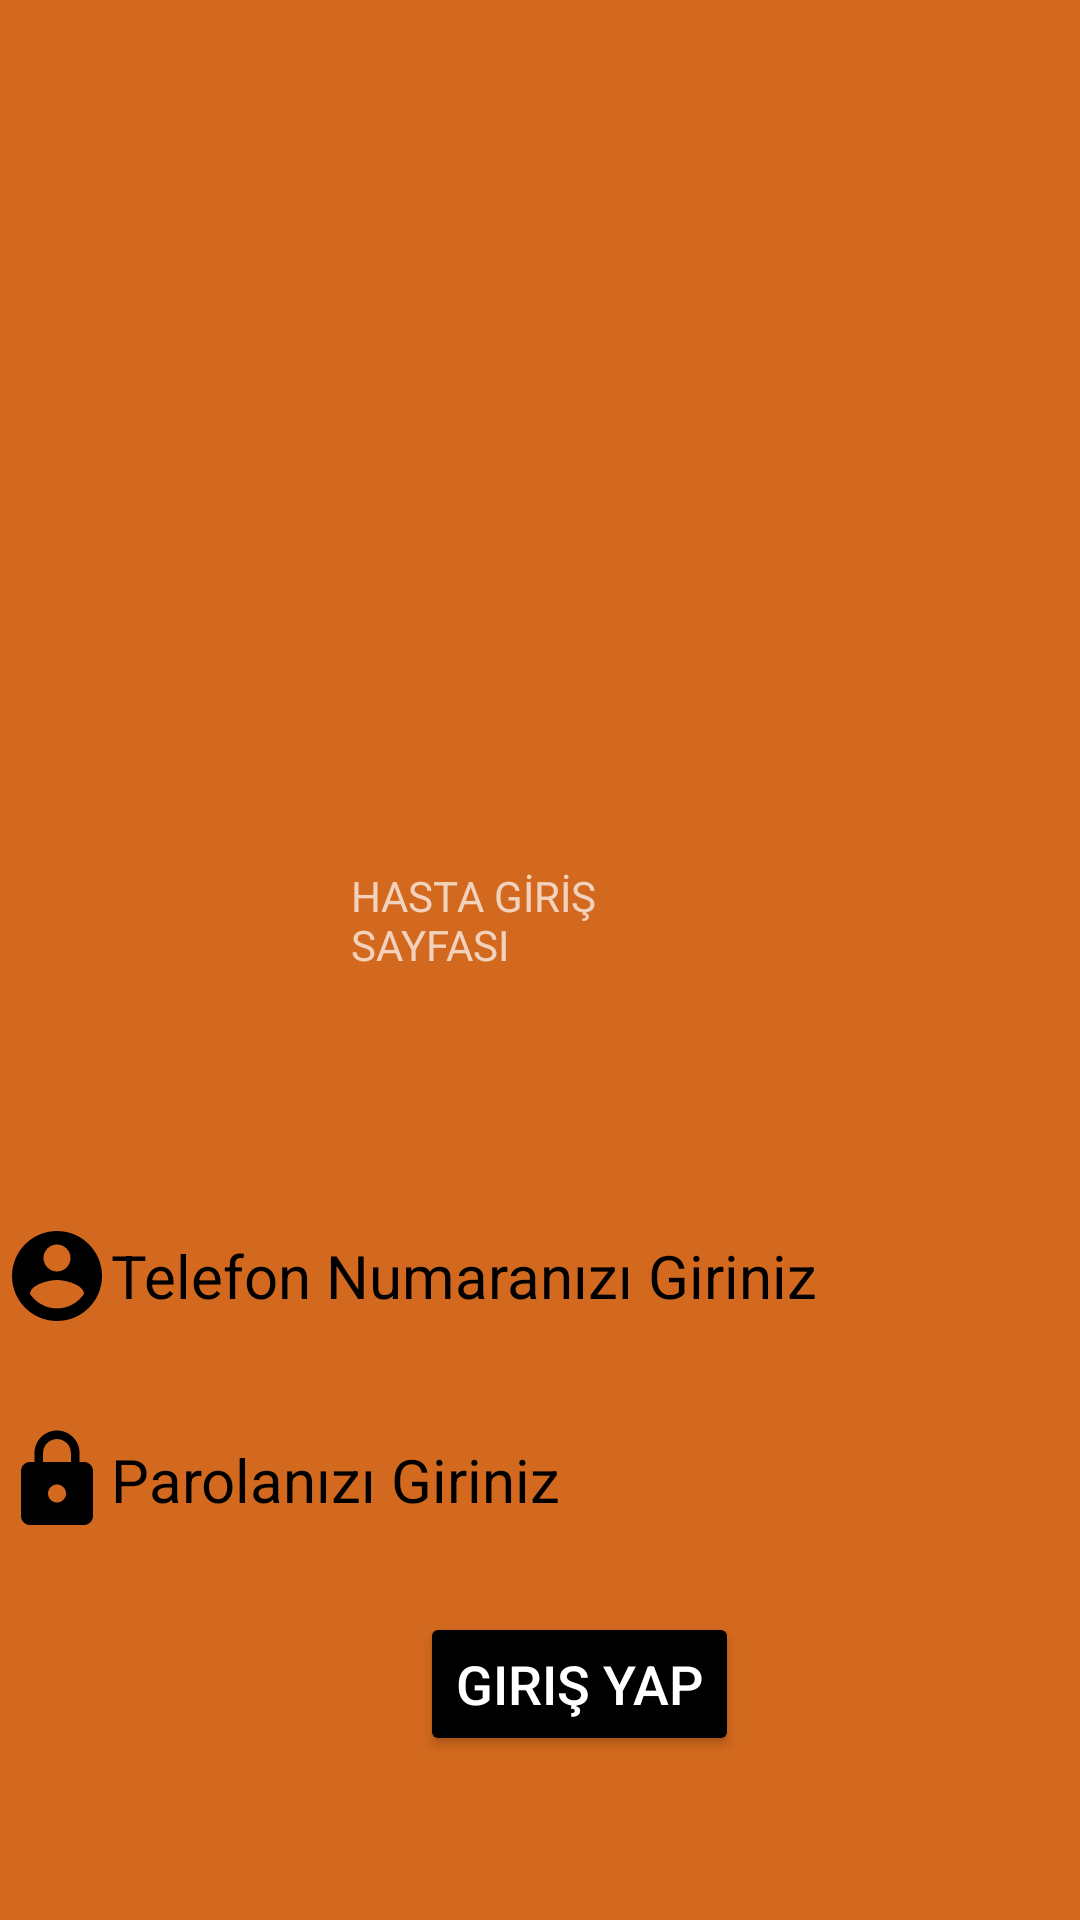

Write the Android layout XML for this screen, with the resource values it uses.
<!-- AndroidManifest.xml: application theme Theme.PROJE1 -->
<!-- res/layout/activity_main_hasta_giris.xml -->
<?xml version="1.0" encoding="utf-8"?>
<androidx.constraintlayout.widget.ConstraintLayout xmlns:android="http://schemas.android.com/apk/res/android"
    xmlns:app="http://schemas.android.com/apk/res-auto"
    xmlns:tools="http://schemas.android.com/tools"
    android:layout_width="match_parent"
    android:layout_height="match_parent"
    android:background="@color/chocolate"
    tools:context=".MainHastaGiris">

    <ImageView
        android:id="@+id/imageView2"
        android:layout_width="173dp"
        android:layout_height="181dp"
        android:layout_marginStart="16dp"
        android:layout_marginTop="100dp"
        android:layout_marginEnd="16dp"
        app:layout_constraintEnd_toEndOf="parent"
        app:layout_constraintStart_toStartOf="parent"
        app:layout_constraintTop_toTopOf="parent"
        app:srcCompat="@drawable/logo" />

    <TextView
        android:id="@+id/textView"
        android:layout_width="0dp"
        android:layout_height="wrap_content"
        android:layout_marginStart="117dp"
        android:layout_marginTop="8dp"
        android:layout_marginEnd="116dp"
        android:text="HASTA GİRİŞ SAYFASI"
        app:layout_constraintEnd_toEndOf="parent"
        app:layout_constraintStart_toStartOf="parent"
        app:layout_constraintTop_toBottomOf="@+id/imageView2" />

    <EditText
        android:id="@+id/kayitTelNo"
        android:layout_width="379dp"
        android:layout_height="wrap_content"
        android:layout_marginStart="16dp"
        android:layout_marginTop="73dp"
        android:layout_marginEnd="16dp"
        android:background="@drawable/edittextarkaplan"
        android:drawableLeft="@drawable/account"
        android:ems="10"
        android:hint="Telefon Numaranızı Giriniz"
        android:inputType="textPersonName"
        android:padding="10dp"
        android:textColorHint="@color/black"
        android:textColor="@color/black"
        android:textSize="20sp"
        app:layout_constraintEnd_toEndOf="parent"
        app:layout_constraintStart_toStartOf="parent"
        app:layout_constraintTop_toBottomOf="@+id/textView" />

    <EditText
        android:id="@+id/kayitParola"
        android:layout_width="379dp"
        android:layout_height="wrap_content"
        android:layout_marginStart="16dp"
        android:layout_marginTop="12dp"
        android:layout_marginEnd="16dp"
        android:background="@drawable/edittextarkaplan"
        android:drawableLeft="@drawable/lock"
        android:ems="10"
        android:hint="Parolanızı Giriniz"
        android:inputType="textPersonName"
        android:padding="10dp"
        android:textColorHint="@color/black"
        android:textColor="@color/black"
        android:textSize="20sp"
        app:layout_constraintEnd_toEndOf="parent"
        app:layout_constraintStart_toStartOf="parent"
        app:layout_constraintTop_toBottomOf="@+id/kayitTelNo" />

    <Button
        android:id="@+id/btnHastaGirisYap1"
        android:layout_width="wrap_content"
        android:layout_height="wrap_content"
        android:layout_marginStart="140dp"
        android:layout_marginTop="16dp"
        android:layout_marginEnd="140dp"
        android:backgroundTint="@color/black"
        android:text="Giriş Yap"
        android:textSize="18sp"
        app:layout_constraintEnd_toEndOf="parent"
        app:layout_constraintHorizontal_bias="0.0"
        app:layout_constraintStart_toStartOf="parent"
        app:layout_constraintTop_toBottomOf="@+id/kayitParola" />

    <Button
        android:id="@+id/btnHastaKayitOl1"
        android:layout_width="wrap_content"
        android:layout_height="48dp"
        android:layout_marginStart="145dp"
        android:layout_marginTop="30dp"
        android:layout_marginEnd="145dp"
        android:layout_marginBottom="26dp"
        android:backgroundTint="@color/black"
        android:text="Kayıt Ol"
        android:textSize="18sp"
        app:layout_constraintBottom_toBottomOf="parent"
        app:layout_constraintEnd_toEndOf="parent"
        app:layout_constraintHorizontal_bias="0.0"
        app:layout_constraintStart_toStartOf="parent"
        app:layout_constraintTop_toBottomOf="@+id/btnHastaGirisYap1"
        app:layout_constraintVertical_bias="0.0" />
</androidx.constraintlayout.widget.ConstraintLayout>
<!-- resources referenced by this layout -->
<resources>
  <color name="black">#FF000000</color>
  <color name="chocolate">#D2691E</color>
  <!-- drawable account (drawable) -->
  <vector android:height="36dp" android:tint="#000000"
      android:viewportHeight="24" android:viewportWidth="24"
      android:width="36dp" xmlns:android="http://schemas.android.com/apk/res/android">
      <path android:fillColor="@android:color/black" android:pathData="M12,2C6.48,2 2,6.48 2,12s4.48,10 10,10 10,-4.48 10,-10S17.52,2 12,2zM12,5c1.66,0 3,1.34 3,3s-1.34,3 -3,3 -3,-1.34 -3,-3 1.34,-3 3,-3zM12,19.2c-2.5,0 -4.71,-1.28 -6,-3.22 0.03,-1.99 4,-3.08 6,-3.08 1.99,0 5.97,1.09 6,3.08 -1.29,1.94 -3.5,3.22 -6,3.22z"/>
  </vector>
  <!-- drawable lock (drawable) -->
  <vector android:height="36dp" android:tint="#000000"
      android:viewportHeight="24" android:viewportWidth="24"
      android:width="36dp" xmlns:android="http://schemas.android.com/apk/res/android">
      <path android:fillColor="@android:color/black" android:pathData="M18,8h-1L17,6c0,-2.76 -2.24,-5 -5,-5S7,3.24 7,6v2L6,8c-1.1,0 -2,0.9 -2,2v10c0,1.1 0.9,2 2,2h12c1.1,0 2,-0.9 2,-2L20,10c0,-1.1 -0.9,-2 -2,-2zM12,17c-1.1,0 -2,-0.9 -2,-2s0.9,-2 2,-2 2,0.9 2,2 -0.9,2 -2,2zM15.1,8L8.9,8L8.9,6c0,-1.71 1.39,-3.1 3.1,-3.1 1.71,0 3.1,1.39 3.1,3.1v2z"/>
  </vector>
  <style name="Theme.PROJE1" parent="Theme.MaterialComponents.NoActionBar">
          
          <item name="colorPrimary">@color/purple_500</item>
          <item name="colorPrimaryVariant">@color/purple_700</item>
          <item name="colorOnPrimary">@color/white</item>
          
          <item name="colorSecondary">@color/teal_200</item>
          <item name="colorSecondaryVariant">@color/teal_700</item>
          <item name="colorOnSecondary">@color/black</item>
          
          <item name="android:statusBarColor">?attr/colorPrimaryVariant</item>
          
      </style>
  <color name="purple_500">#4F025C</color>
  <color name="purple_700">#1F1C27</color>
  <color name="white">#FFFFFFFF</color>
  <color name="teal_200">#FF03DAC5</color>
  <color name="teal_700">#FF018786</color>
</resources>
